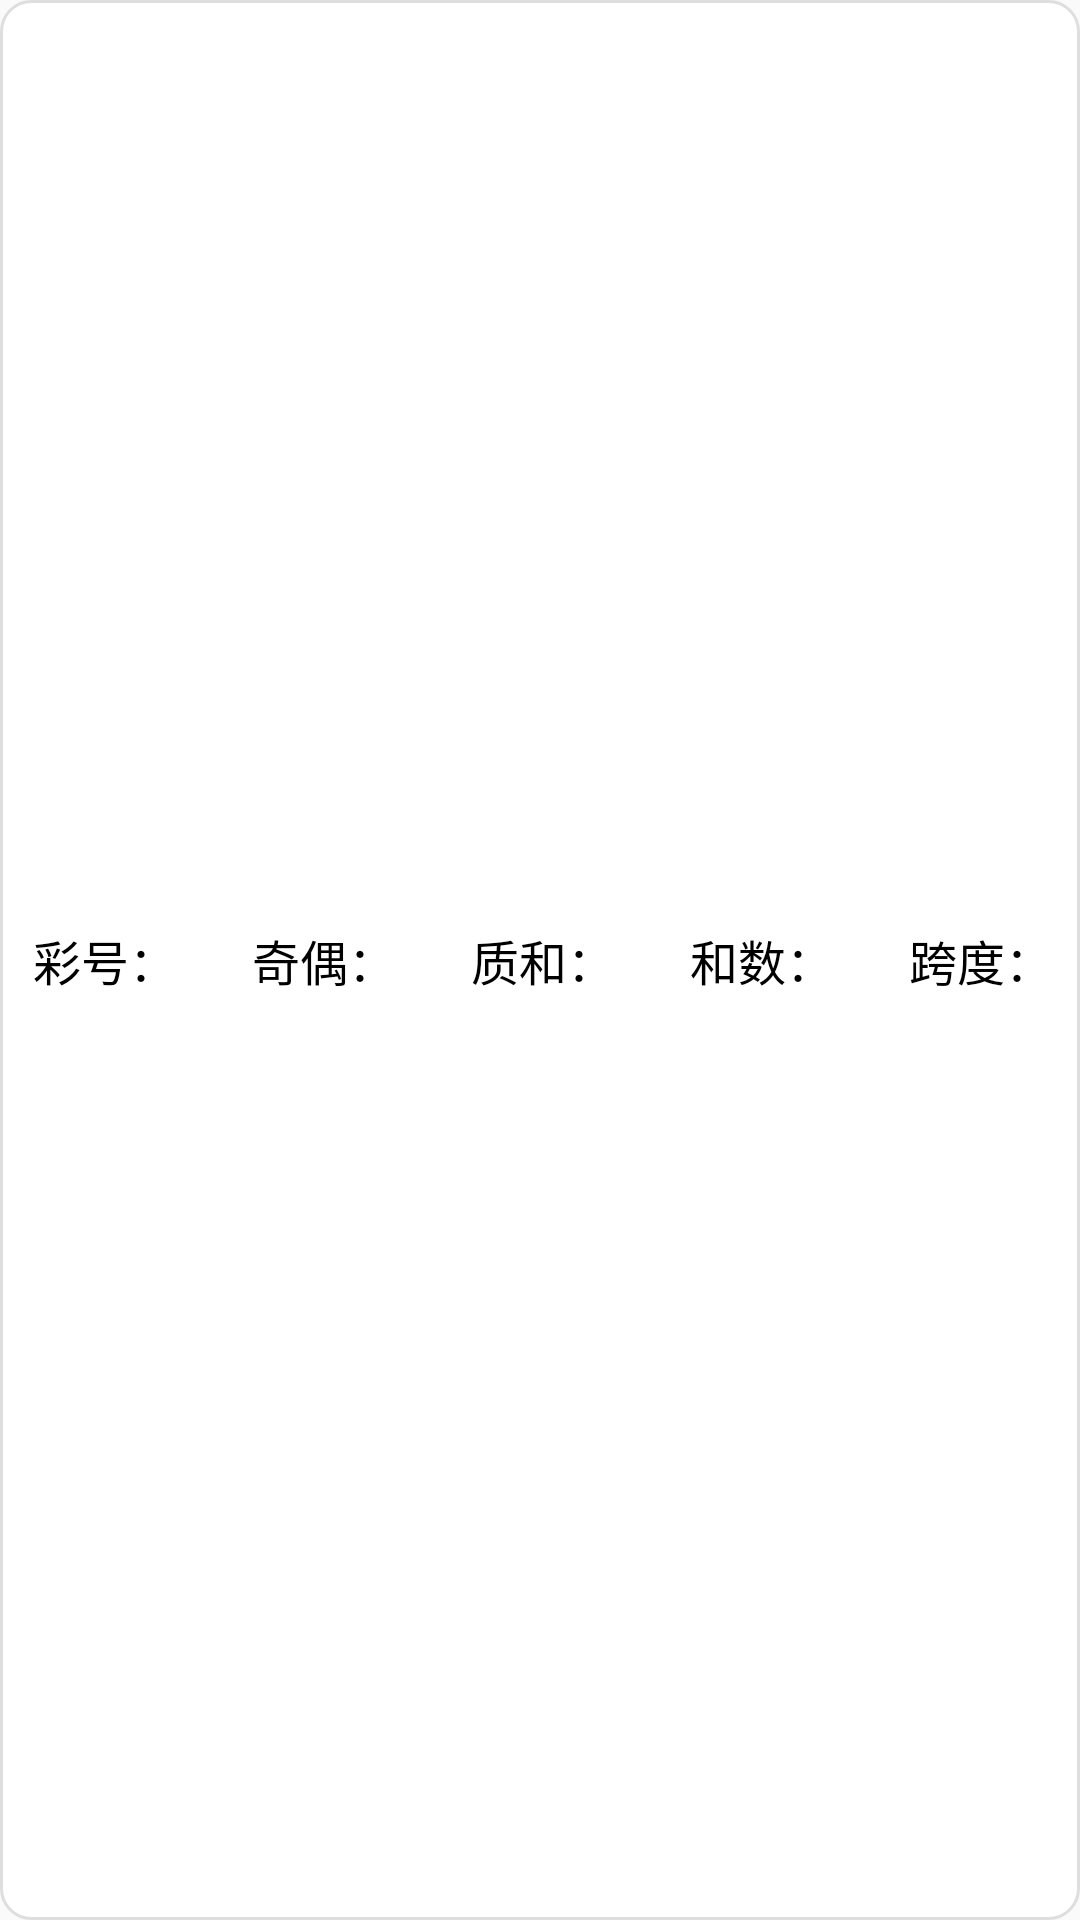

Produce the Android XML layout that renders to this screen, including the resource entries it uses.
<!-- AndroidManifest.xml: application theme AppTheme -->
<!-- res/layout/jiou_item_layout.xml -->
<?xml version="1.0" encoding="utf-8"?>
<LinearLayout
	xmlns:android="http://schemas.android.com/apk/res/android"
	android:layout_width="match_parent"
	android:layout_height="35dp"
	android:background="@drawable/linearlayout_bg"
	android:orientation="horizontal">

	<HorizontalScrollView
		android:layout_width="match_parent"
		android:layout_height="wrap_content"
		android:layout_gravity="center_vertical"
		android:scrollbars="none"
		>

		<LinearLayout
			android:layout_width="match_parent"
			android:layout_height="wrap_content"
			android:gravity="center_vertical"
			android:orientation="horizontal"
			>

			<TextView
				style="@style/TextView"
				android:layout_width="wrap_content"
				android:layout_height="match_parent"
				android:layout_marginLeft="10dp"
				android:gravity="center"
				android:text="彩号："
				/>

			<TextView
				android:id="@+id/tv_item"
				style="@style/TextView"
				android:layout_width="wrap_content"
				android:layout_height="match_parent"
				android:gravity="center|left"
				android:paddingLeft="5dp"
				android:layout_marginRight="10dp"
				/>

			<TextView
				style="@style/TextView"
				android:layout_width="wrap_content"
				android:layout_height="match_parent"
				android:layout_marginLeft="10dp"
				android:gravity="center"
				android:text="奇偶："
				/>

			<TextView
				android:id="@+id/tv_jiou"
				style="@style/TextView"
				android:layout_width="wrap_content"
				android:layout_height="match_parent"
				android:gravity="center|left"
				android:paddingLeft="5dp"
				android:layout_marginRight="10dp"
				/>

			<TextView
				style="@style/TextView"
				android:layout_width="wrap_content"
				android:layout_height="match_parent"
				android:layout_marginLeft="10dp"
				android:gravity="center"
				android:text="质和："
				/>

			<TextView
				android:id="@+id/tv_zhihe"
				style="@style/TextView"
				android:layout_width="wrap_content"
				android:layout_height="match_parent"
				android:gravity="center|left"
				android:paddingLeft="5dp"
				android:layout_marginRight="10dp"
				/>

			<TextView
				style="@style/TextView"
				android:layout_width="wrap_content"
				android:layout_height="match_parent"
				android:layout_marginLeft="10dp"
				android:gravity="center"
				android:text="和数："
				/>

			<TextView
				android:id="@+id/tv_heshu"
				style="@style/TextView"
				android:layout_width="wrap_content"
				android:layout_height="match_parent"
				android:gravity="center|left"
				android:paddingLeft="5dp"
				android:layout_marginRight="10dp"
				/>

			<TextView
				style="@style/TextView"
				android:layout_width="wrap_content"
				android:layout_height="match_parent"
				android:layout_marginLeft="10dp"
				android:gravity="center"
				android:text="跨度："
				/>

			<TextView
				android:id="@+id/tv_kuadu"
				style="@style/TextView"
				android:layout_width="wrap_content"
				android:layout_height="match_parent"
				android:gravity="center|left"
				android:paddingLeft="5dp"
				android:layout_marginRight="10dp"
				/>

			<TextView
				style="@style/TextView"
				android:layout_width="wrap_content"
				android:layout_height="match_parent"
				android:layout_marginLeft="10dp"
				android:gravity="center"
				android:text="大小："
				/>

			<TextView
				android:id="@+id/tv_daxiao"
				style="@style/TextView"
				android:layout_width="wrap_content"
				android:layout_height="match_parent"
				android:gravity="center|left"
				android:paddingLeft="5dp"
				android:layout_marginRight="10dp"
				/>

			<TextView
				style="@style/TextView"
				android:layout_width="wrap_content"
				android:layout_height="match_parent"
				android:layout_marginLeft="10dp"
				android:gravity="center"
				android:text="012："
				/>

			<TextView
				android:id="@+id/tv_012"
				style="@style/TextView"
				android:layout_width="wrap_content"
				android:layout_height="match_parent"
				android:gravity="center|left"
				android:paddingLeft="5dp"
				android:layout_marginRight="10dp"
				/>

			<TextView
				style="@style/TextView"
				android:layout_width="wrap_content"
				android:layout_height="match_parent"
				android:layout_marginLeft="10dp"
				android:gravity="center"
				android:text="合值："
				/>

			<TextView
				android:id="@+id/tv_hezhi"
				style="@style/TextView"
				android:layout_width="wrap_content"
				android:layout_height="match_parent"
				android:gravity="center|left"
				android:paddingLeft="5dp"
				android:layout_marginRight="10dp"
				/>

		</LinearLayout>



	</HorizontalScrollView>

</LinearLayout>
<!-- resources referenced by this layout -->
<resources>
  <!-- drawable linearlayout_bg (drawable) -->
  <?xml version="1.0" encoding="utf-8"?>
  <shape xmlns:android="http://schemas.android.com/apk/res/android" >
      //这里是Linearlayout布局的背景颜色
      <solid android:color="#FFFFFF" />
      //这里是设置边框线的粗细和颜色
      <stroke
          android:width="1dp"
          android:color="@color/gree" />
  
      <padding
          android:bottom="1dp"
          android:left="1dp"
          android:right="1dp"
          android:top="1dp" />
      //角的话，里边有参数可以单独设置
      <corners android:radius="10dp" />
  
  </shape>
  <style name="TextView">
          
          <item name="android:textSize">@dimen/textViewSize</item>
          <item name="android:textColor">@color/black</item>
      </style>
  <style name="AppTheme" parent="Theme.AppCompat.Light.DarkActionBar">
          
          <item name="colorPrimary">@color/colorPrimary</item>
          <item name="colorPrimaryDark">@color/colorPrimaryDark</item>
          <item name="colorAccent">@color/colorAccent</item>
      </style>
  <color name="gree">#DEDEDE</color>
  <dimen name="textViewSize">16sp</dimen>
  <color name="black">#000000</color>
  <color name="colorPrimary">#008577</color>
  <color name="colorPrimaryDark">#00574B</color>
  <color name="colorAccent">#D81B60</color>
</resources>
